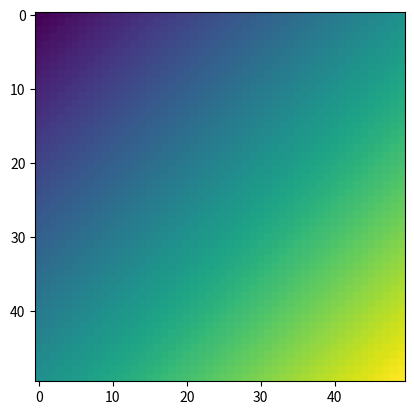

This chart was generated by the following Python code:
import matplotlib.pyplot as plt
import matplotlib.image as mpimg
import numpy as np

test_image = np.zeros((50,50))

for i in range(len(test_image)):
    for j in range(len(test_image[i])):
        test_image[i,j] += (i+j)

imgplot = plt.imshow(test_image)

print(test_image)

plt.show()